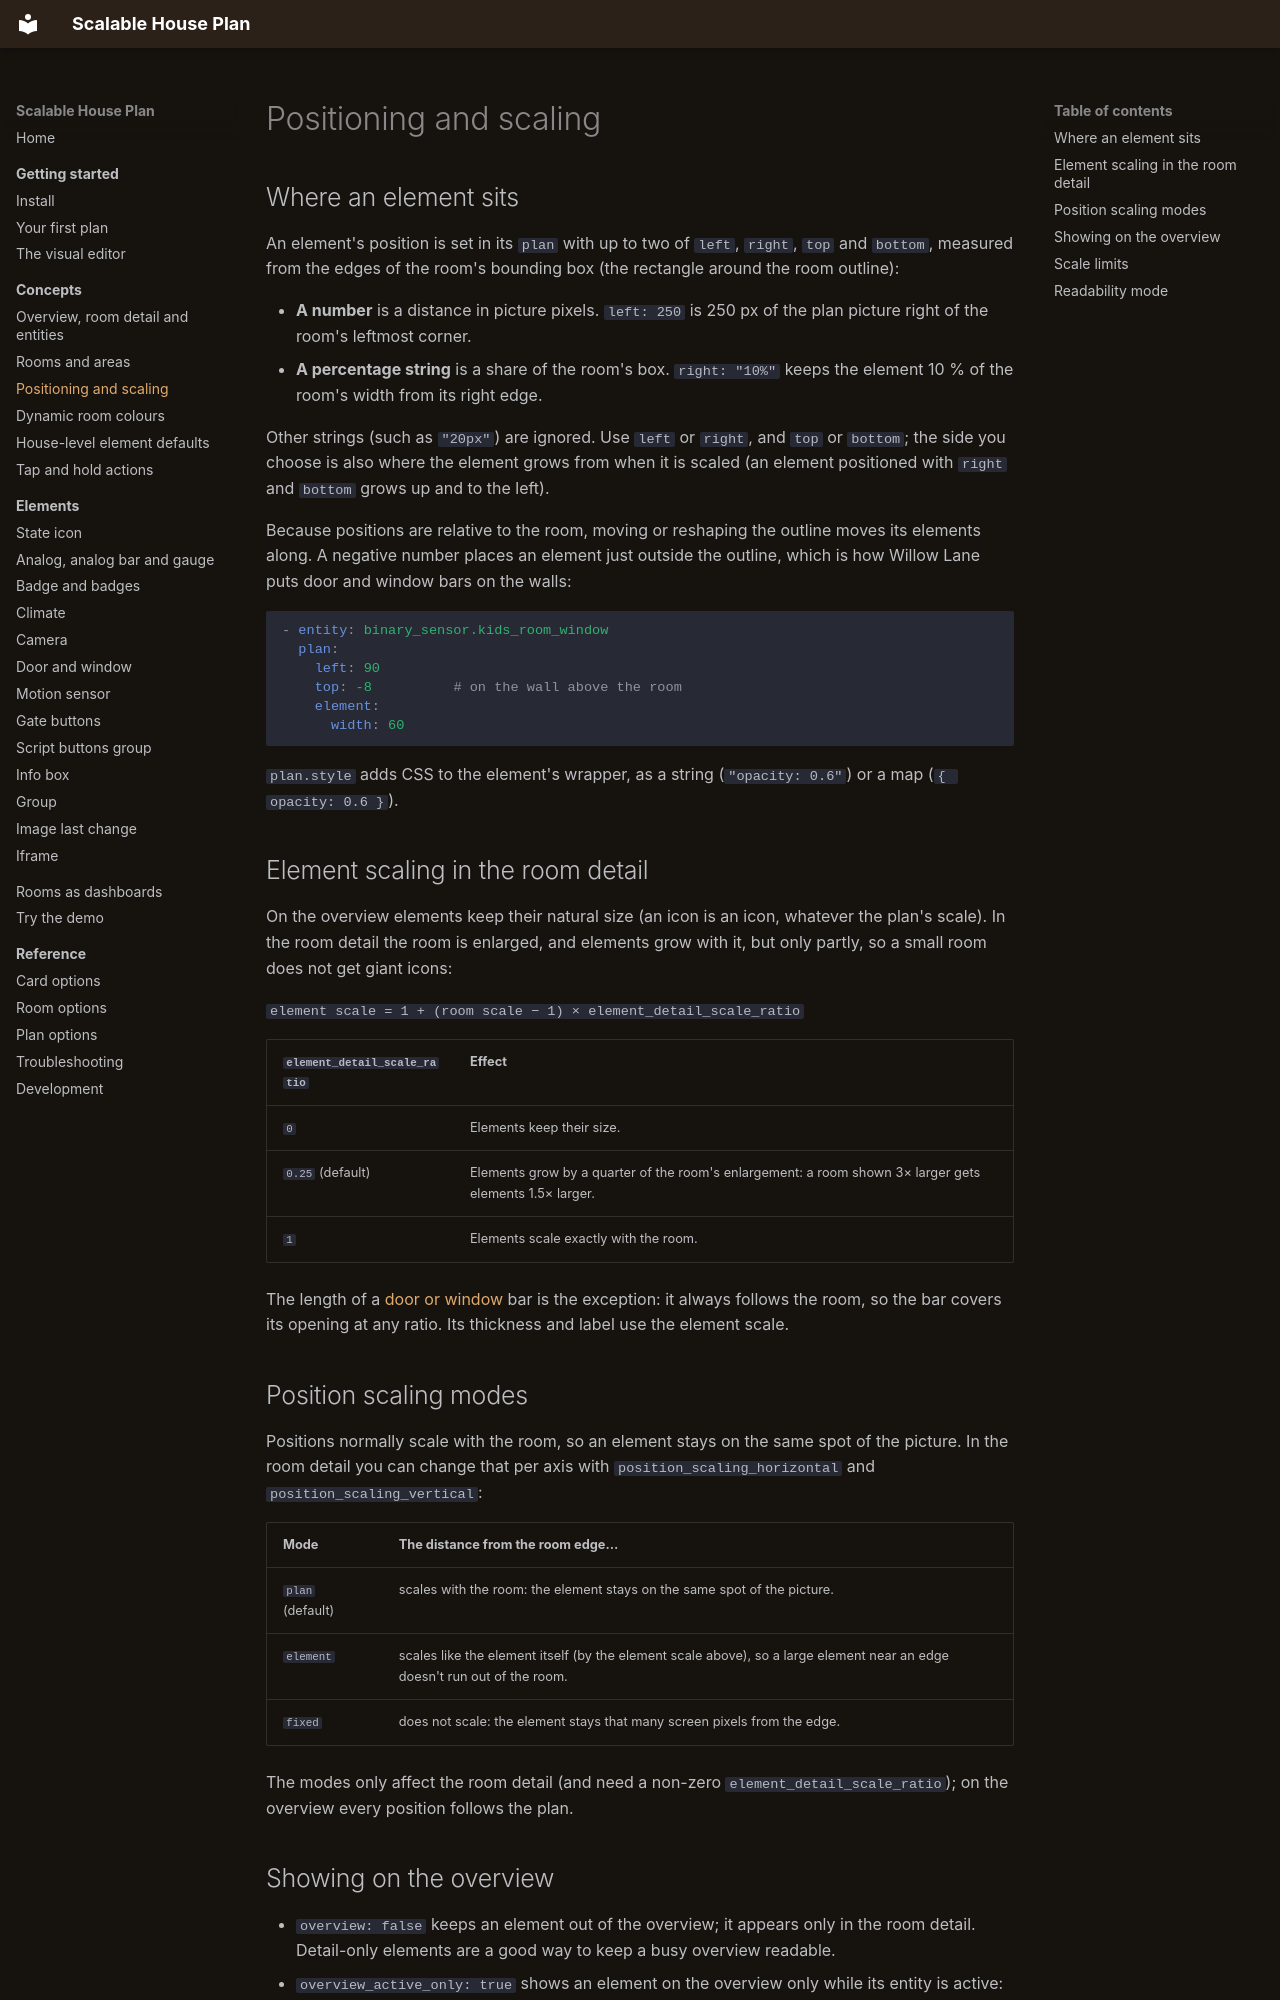

repository: Scarfsail/hass-scalable-house-plan · page: concepts/positioning/index.html · generator: mkdocs

# Positioning and scaling

## Where an element sits

An element's position is set in its `plan` with up to two of `left`, `right`, `top` and `bottom`, measured from the edges of the room's bounding box (the rectangle around the room outline):

- **A number** is a distance in picture pixels. `left: 250` is 250 px of the plan picture right of the room's leftmost corner.
- **A percentage string** is a share of the room's box. `right: "10%"` keeps the element 10 % of the room's width from its right edge.

Other strings (such as `"20px"`) are ignored. Use `left` or `right`, and `top` or `bottom`; the side you choose is also where the element grows from when it is scaled (an element positioned with `right` and `bottom` grows up and to the left).

Because positions are relative to the room, moving or reshaping the outline moves its elements along. A negative number places an element just outside the outline, which is how Willow Lane puts door and window bars on the walls:

```yaml
- entity: binary_sensor.kids_room_window
  plan:
    left: 90
    top: -8          # on the wall above the room
    element:
      width: 60
```

`plan.style` adds CSS to the element's wrapper, as a string (`"opacity: 0.6"`) or a map (`{ opacity: 0.6 }`).

## Element scaling in the room detail

On the overview elements keep their natural size (an icon is an icon, whatever the plan's scale). In the room detail the room is enlarged, and elements grow with it, but only partly, so a small room does not get giant icons:

`element scale = 1 + (room scale − 1) × element_detail_scale_ratio`

| `element_detail_scale_ratio` | Effect |
| --- | --- |
| `0` | Elements keep their size. |
| `0.25` (default) | Elements grow by a quarter of the room's enlargement: a room shown 3× larger gets elements 1.5× larger. |
| `1` | Elements scale exactly with the room. |

The length of a [door or window](../elements/door-window.md) bar is the exception: it always follows the room, so the bar covers its opening at any ratio. Its thickness and label use the element scale.

## Position scaling modes

Positions normally scale with the room, so an element stays on the same spot of the picture. In the room detail you can change that per axis with `position_scaling_horizontal` and `position_scaling_vertical`:

| Mode | The distance from the room edge… |
| --- | --- |
| `plan` (default) | scales with the room: the element stays on the same spot of the picture. |
| `element` | scales like the element itself (by the element scale above), so a large element near an edge doesn't run out of the room. |
| `fixed` | does not scale: the element stays that many screen pixels from the edge. |

The modes only affect the room detail (and need a non-zero `element_detail_scale_ratio`); on the overview every position follows the plan.
